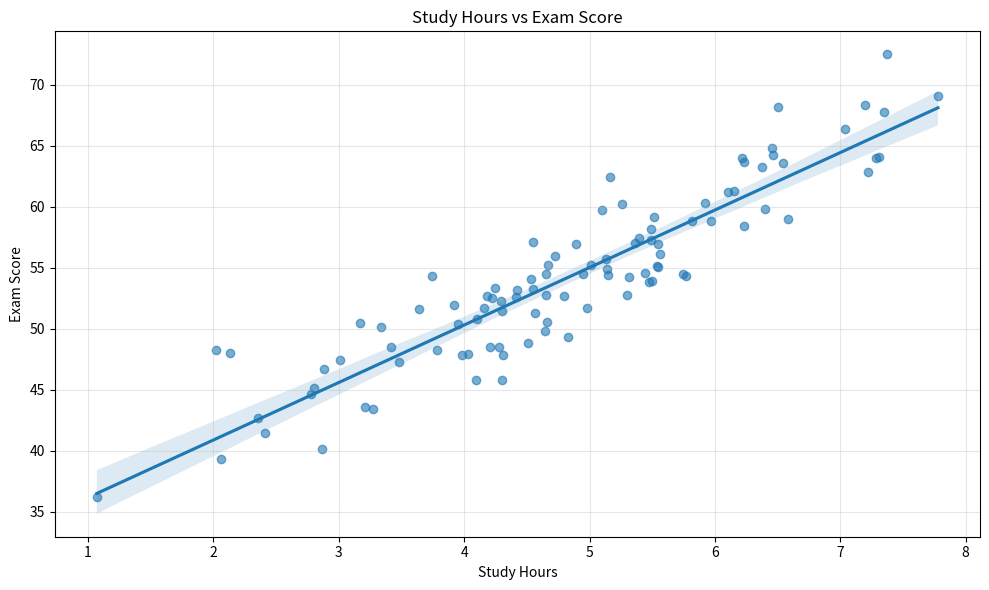

Write Python code to recreate this figure. (Note: this script raises an exception after producing the figure.)
"""
Bivariate Analysis Script

This script demonstrates bivariate analysis using pandas and seaborn to analyze
the relationship between study hours and exam scores.
"""

import numpy as np
import pandas as pd
import seaborn as sns
import matplotlib.pyplot as plt

def main():
    # Set random seed for reproducibility
    np.random.seed(42)
    
    # Generate sample data
    study_hours = np.random.normal(5, 1.5, 100)
    exam_scores = 30 + 5 * study_hours + np.random.normal(0, 3, 100)

    # Create DataFrame
    data = pd.DataFrame({
        'Study_Hours': study_hours,
        'Exam_Score': exam_scores
    })

    # Create visualization
    plt.figure(figsize=(10, 6))
    sns.regplot(x='Study_Hours', y='Exam_Score', data=data, scatter_kws={'alpha':0.6})
    plt.title('Study Hours vs Exam Score')
    plt.xlabel('Study Hours')
    plt.ylabel('Exam Score')
    plt.grid(True, alpha=0.3)
    plt.tight_layout()
    
    # Save the plot
    plt.savefig('../graph/study_hours_vs_scores.png')
    plt.close()
    
    # Calculate and print correlation
    correlation = data['Study_Hours'].corr(data['Exam_Score'])
    print(f"Correlation coefficient: {correlation:.2f}")

if __name__ == "__main__":
    main()
